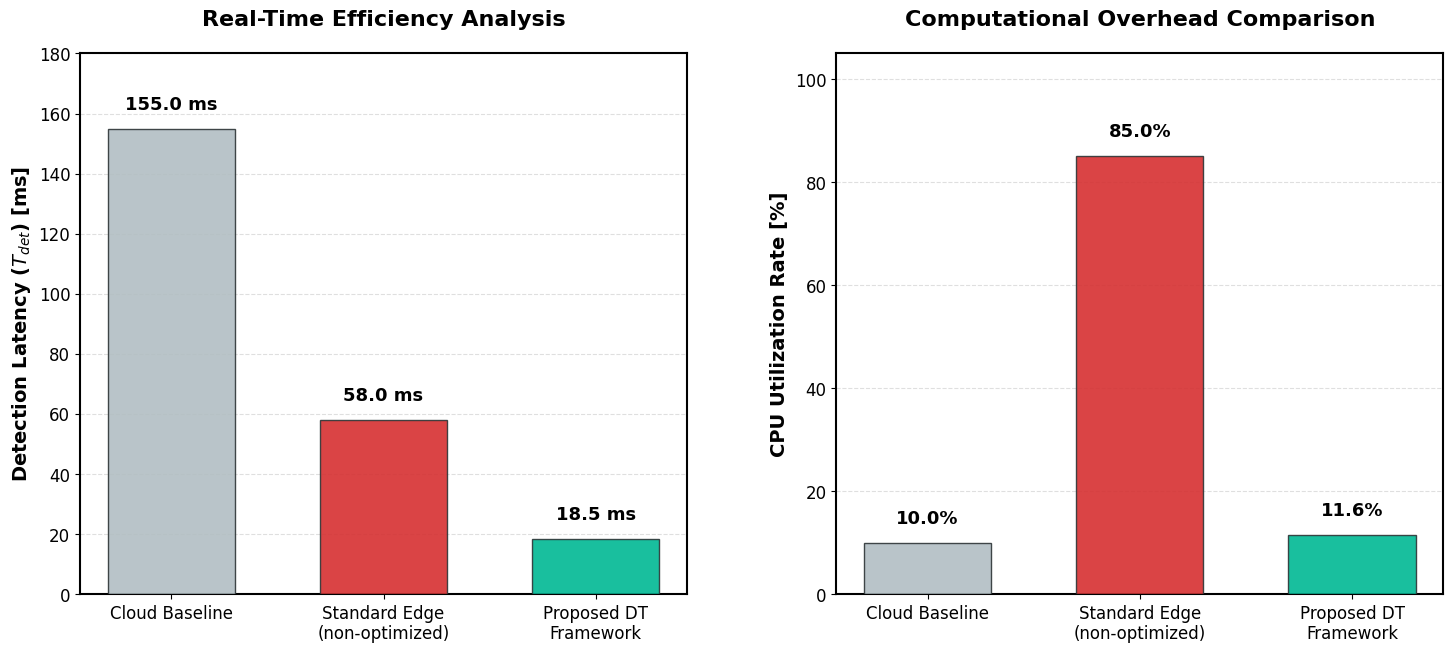

This chart was generated by the following Python code:
import os
import matplotlib.pyplot as plt
import matplotlib.font_manager as fm

font_path = os.path.join("figures", "aptos.ttf")
if os.path.exists(font_path):
    fm.fontManager.addfont(font_path)

output_dir = "figures"
os.makedirs(output_dir, exist_ok=True)


def configure_plot_style():
    plt.rcParams.update({
        "font.family": "Aptos",
        "font.sans-serif": ["Aptos", "DejaVu Sans"],
        "font.size": 12,
        "savefig.dpi": 600,
        "axes.linewidth": 1.5,
        "figure.facecolor": "#ffffff"
    })


def create_figure_7_performance():
    """Generates Figure 7 comparing detection latency and CPU load across Cloud, Edge, and Proposed DT."""
    print("Generating Figure 7 (Real-Time Efficiency & Computational Overhead Comparison)...")

    labels = ['Cloud Baseline', 'Standard Edge\n(non-optimized)', 'Proposed DT\nFramework']
    latency = [155.0, 58.0, 18.5]
    cpu_load = [10.0, 85.0, 11.6]

    fig, (ax1, ax2) = plt.subplots(1, 2, figsize=(16, 8))
    colors = ['#b2bec3', '#d63031', '#00b894']

    # Subplot 1: Detection Latency
    bars1 = ax1.bar(labels, latency, color=colors, edgecolor='#2d3436', alpha=0.9, width=0.6, zorder=3)
    ax1.set_ylabel('Detection Latency ($T_{det}$) [ms]', weight='bold', fontsize=14)
    ax1.set_title('Real-Time Efficiency Analysis', weight='black', fontsize=16, pad=20)
    ax1.set_ylim(0, 180)
    ax1.grid(axis='y', linestyle='--', alpha=0.4, zorder=0)

    for bar in bars1:
        h = bar.get_height()
        ax1.text(bar.get_x() + bar.get_width() / 2, h + 5, f"{h} ms",
                 ha='center', va='bottom', weight='black', fontsize=13)

    # Subplot 2: CPU Utilization
    bars2 = ax2.bar(labels, cpu_load, color=colors, edgecolor='#2d3436', alpha=0.9, width=0.6, zorder=3)
    ax2.set_ylabel('CPU Utilization Rate [%]', weight='bold', fontsize=14)
    ax2.set_title('Computational Overhead Comparison', weight='black', fontsize=16, pad=20)
    ax2.set_ylim(0, 105)
    ax2.grid(axis='y', linestyle='--', alpha=0.4, zorder=0)

    for bar in bars2:
        h = bar.get_height()
        ax2.text(bar.get_x() + bar.get_width() / 2, h + 3, f"{h}%",
                 ha='center', va='bottom', weight='black', fontsize=13)

    plt.tight_layout(pad=5)

    save_path = f"{output_dir}/figure7.png"
    plt.savefig(save_path, bbox_inches='tight', dpi=600)
    plt.close()
    print(f"Saved figure: {save_path}")


if __name__ == "__main__":
    configure_plot_style()
    create_figure_7_performance()
